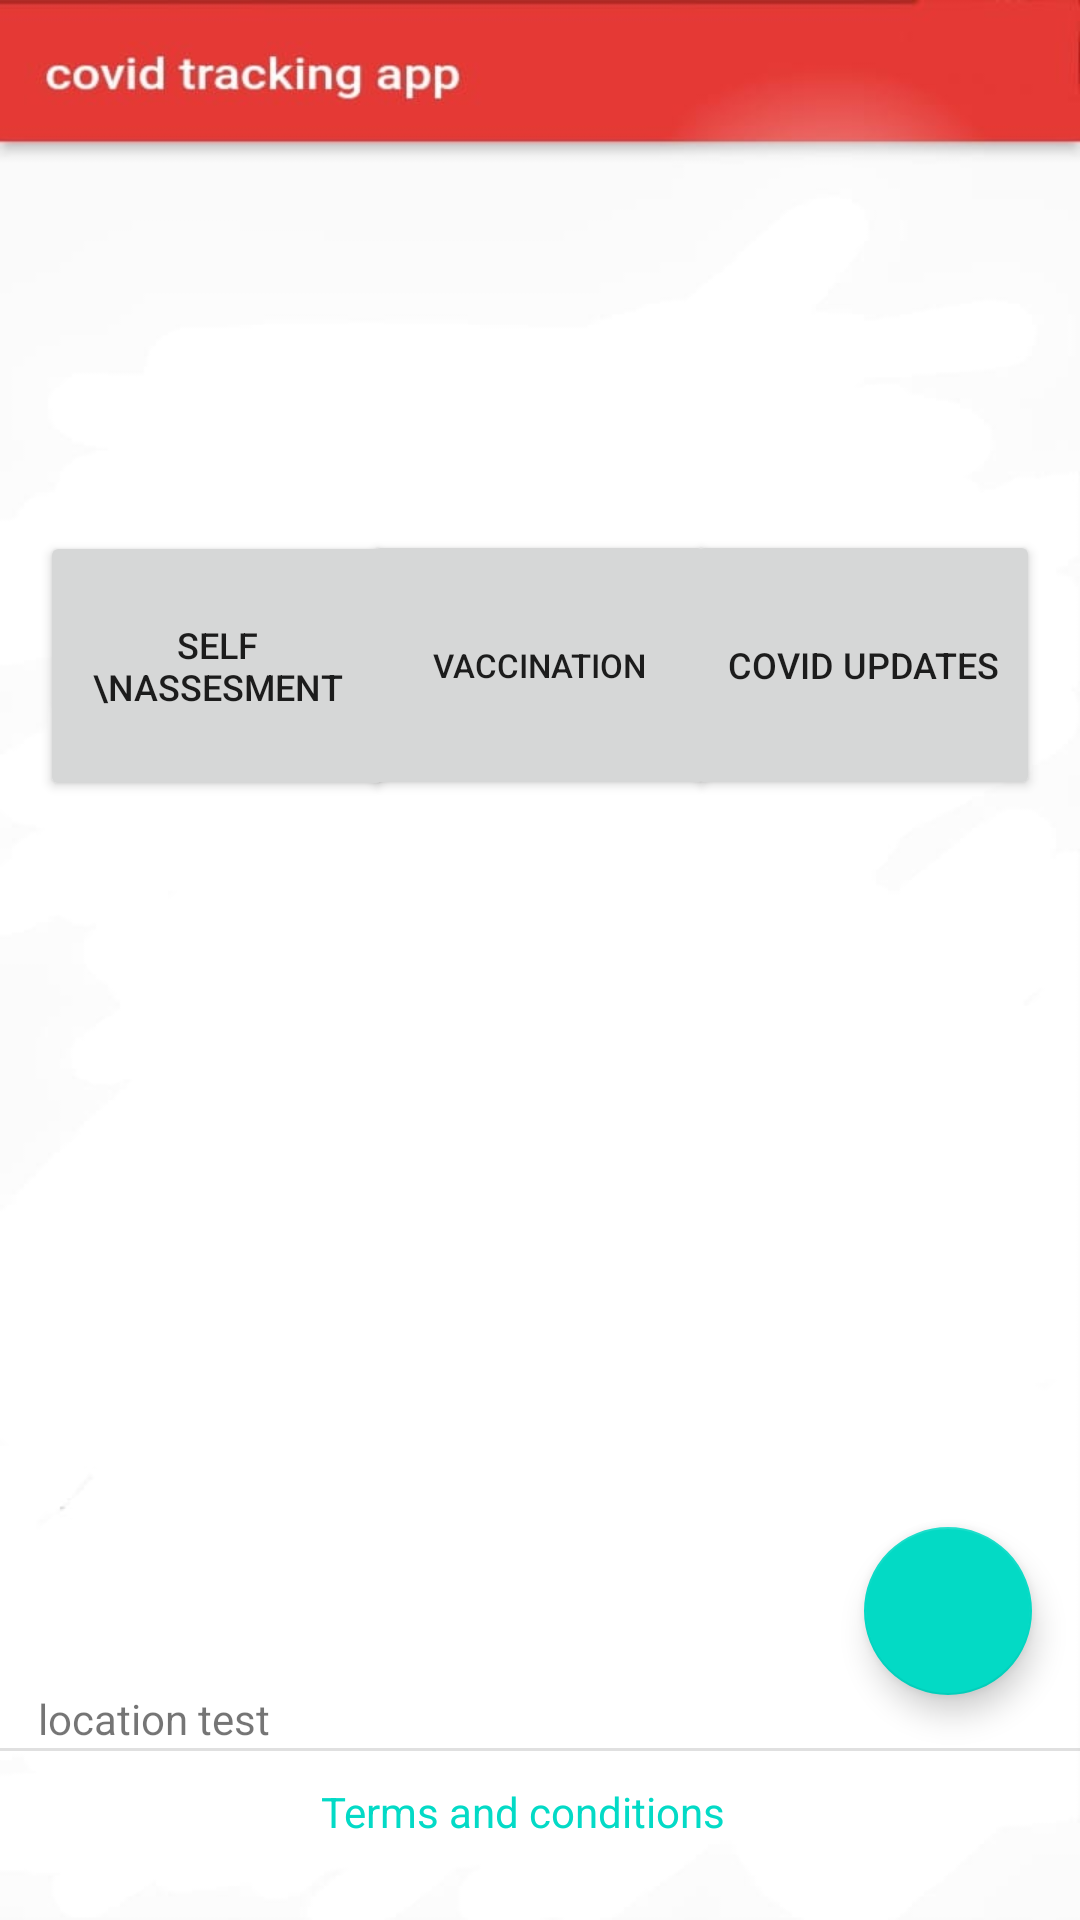

Here is an Android app screen rendered from its layout file. Give the layout XML and the strings, colors and styles it references.
<!-- AndroidManifest.xml: application theme Theme.First_app -->
<!-- res/layout/activity_2.xml -->
<?xml version="1.0" encoding="utf-8"?>
<androidx.constraintlayout.widget.ConstraintLayout xmlns:android="http://schemas.android.com/apk/res/android"
    xmlns:app="http://schemas.android.com/apk/res-auto"
    xmlns:tools="http://schemas.android.com/tools"
    android:layout_width="match_parent"
    android:layout_height="match_parent"
    android:background="@drawable/background"
    tools:context=".activity2">

    <Button
        android:id="@+id/button3"
        android:layout_width="118dp"
        android:layout_height="90dp"
        android:text="covid updates"
        android:textSize="12sp"
        app:layout_constraintBottom_toBottomOf="parent"
        app:layout_constraintEnd_toEndOf="parent"
        app:layout_constraintHorizontal_bias="0.945"
        app:layout_constraintStart_toStartOf="parent"
        app:layout_constraintTop_toTopOf="parent"
        app:layout_constraintVertical_bias="0.321" />


    <com.google.android.material.floatingactionbutton.FloatingActionButton
        android:id="@+id/callbtn"
        android:layout_width="wrap_content"
        android:layout_height="wrap_content"
        android:layout_gravity="end|bottom"
        android:layout_margin="16dp"
        android:src="@drawable/ic_baseline_call_24"
        app:layout_constraintBottom_toBottomOf="parent"
        app:layout_constraintEnd_toEndOf="parent"
        app:layout_constraintHorizontal_bias="1.0"
        app:layout_constraintStart_toStartOf="parent"
        app:layout_constraintTop_toTopOf="parent"
        app:layout_constraintVertical_bias="0.893" />

    <TextView
        android:id="@+id/btn"
        android:layout_width="wrap_content"
        android:layout_height="wrap_content"
        android:text="location test"
        app:layout_constraintBottom_toBottomOf="parent"
        app:layout_constraintEnd_toEndOf="parent"
        app:layout_constraintHorizontal_bias="0.045"
        app:layout_constraintStart_toStartOf="parent"
        app:layout_constraintTop_toTopOf="parent"
        app:layout_constraintVertical_bias="0.907" />


    <Button
        android:id="@+id/button1"
        android:layout_width="118dp"
        android:layout_height="90dp"
        android:textSize="12sp"
        android:text="self \nassesment"
        app:layout_constraintBottom_toBottomOf="parent"
        app:layout_constraintEnd_toEndOf="parent"
        app:layout_constraintHorizontal_bias="0.055"
        app:layout_constraintStart_toStartOf="parent"
        app:layout_constraintTop_toTopOf="parent"
        app:layout_constraintVertical_bias="0.322" />

    <Button
        android:id="@+id/button2"
        android:layout_width="118dp"
        android:layout_height="90dp"
        android:text="vaccination"
        android:textSize="11dp"
        app:layout_constraintBottom_toBottomOf="parent"
        app:layout_constraintEnd_toEndOf="parent"
        app:layout_constraintHorizontal_bias="0.498"
        app:layout_constraintStart_toStartOf="parent"
        app:layout_constraintTop_toTopOf="parent"
        app:layout_constraintVertical_bias="0.321" />

    <TextView
        android:id="@+id/terms"
        android:layout_width="wrap_content"
        android:layout_height="wrap_content"
        android:text="Terms and conditions"
        android:textColor="@color/design_default_color_secondary"
        android:gravity="center_horizontal"
        app:layout_constraintBottom_toBottomOf="parent"
        app:layout_constraintEnd_toEndOf="parent"
        app:layout_constraintHorizontal_bias="0.473"
        app:layout_constraintStart_toStartOf="parent"
        app:layout_constraintTop_toTopOf="parent"
        app:layout_constraintVertical_bias="0.957" />

    <View
        android:id="@+id/divider"
        android:layout_width="409dp"
        android:layout_height="1dp"
        android:background="?android:attr/listDivider"
        app:layout_constraintBottom_toBottomOf="parent"
        app:layout_constraintEnd_toEndOf="parent"
        app:layout_constraintHorizontal_bias="1.0"
        app:layout_constraintStart_toStartOf="parent"
        app:layout_constraintTop_toTopOf="parent"
        app:layout_constraintVertical_bias="0.912" />

</androidx.constraintlayout.widget.ConstraintLayout>
<!-- resources referenced by this layout -->
<resources>
  <!-- drawable background: png bitmap (drawable-v24, 16831 bytes) -->
  <style name="Theme.First_app" parent="Theme.MaterialComponents.DayNight.NoActionBar">
          
          <item name="colorPrimary">@color/purple_500</item>
          <item name="colorPrimaryVariant">@color/purple_700</item>
          <item name="colorOnPrimary">@color/white</item>
          
          <item name="colorSecondary">@color/teal_200</item>
          <item name="colorSecondaryVariant">@color/teal_700</item>
          <item name="colorOnSecondary">@color/black</item>
          
          <item name="android:statusBarColor" tools:targetApi="l">?attr/colorPrimaryVariant</item>
          
      </style>
  <!-- not gathered from this repository: default colours our renderer supplied (Android Studio template values) -->
  <color name="purple_500">#FF6200EE</color>
  <color name="purple_700">#FF3700B3</color>
  <color name="teal_200">#FF03DAC5</color>
  <color name="teal_700">#FF018786</color>
  <color name="black">#FF000000</color>
  <color name="white">#FFFFFFFF</color>
</resources>
